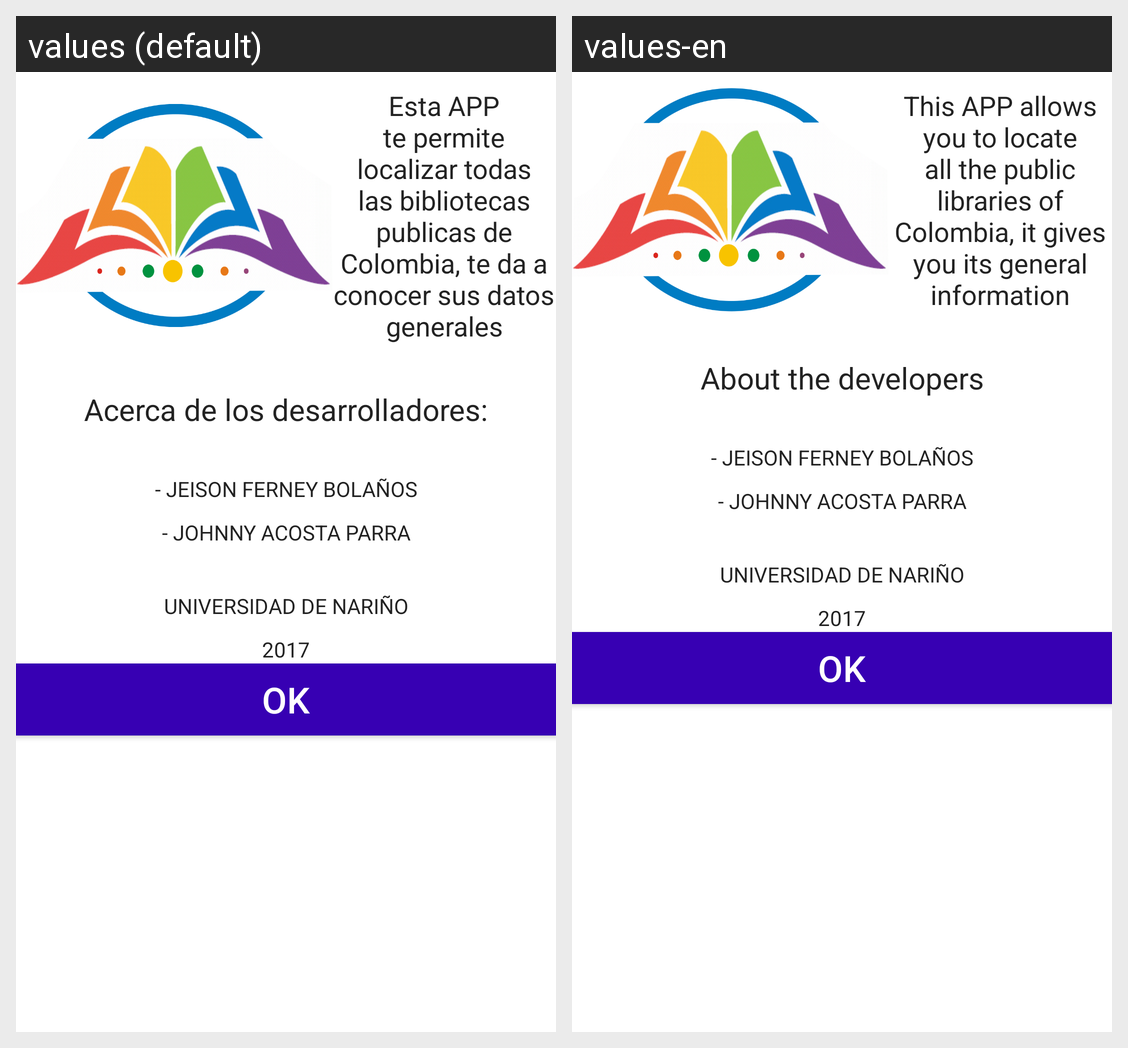

Translations of the strings shown on this Android screen, per locale in the grid:
Android screen res/layout/activity_acerca_de.xml rendered under 2 locales, left to right: values (default), values-en. Device: Nexus 5 (rendered at 1080×1920; each locale shown at half size, 540×960, under a caption strip naming it); theme AppTheme.
Strings drawn on this screen, with the default value and each locale's value (text and hints the layout hard-codes, and strings that could not be matched under every locale, appear in the picture but are not listed):

txtprecentacion
  values: Esta APP te permite localizar todas las bibliotecas publicas de Colombia, te da a conocer sus datos generales
  values-en: This APP allows you to locate all the public libraries of Colombia, it gives you its general information

txtAcDesarrolladores
  values: Acerca de los desarrolladores:
  values-en: About the developers
